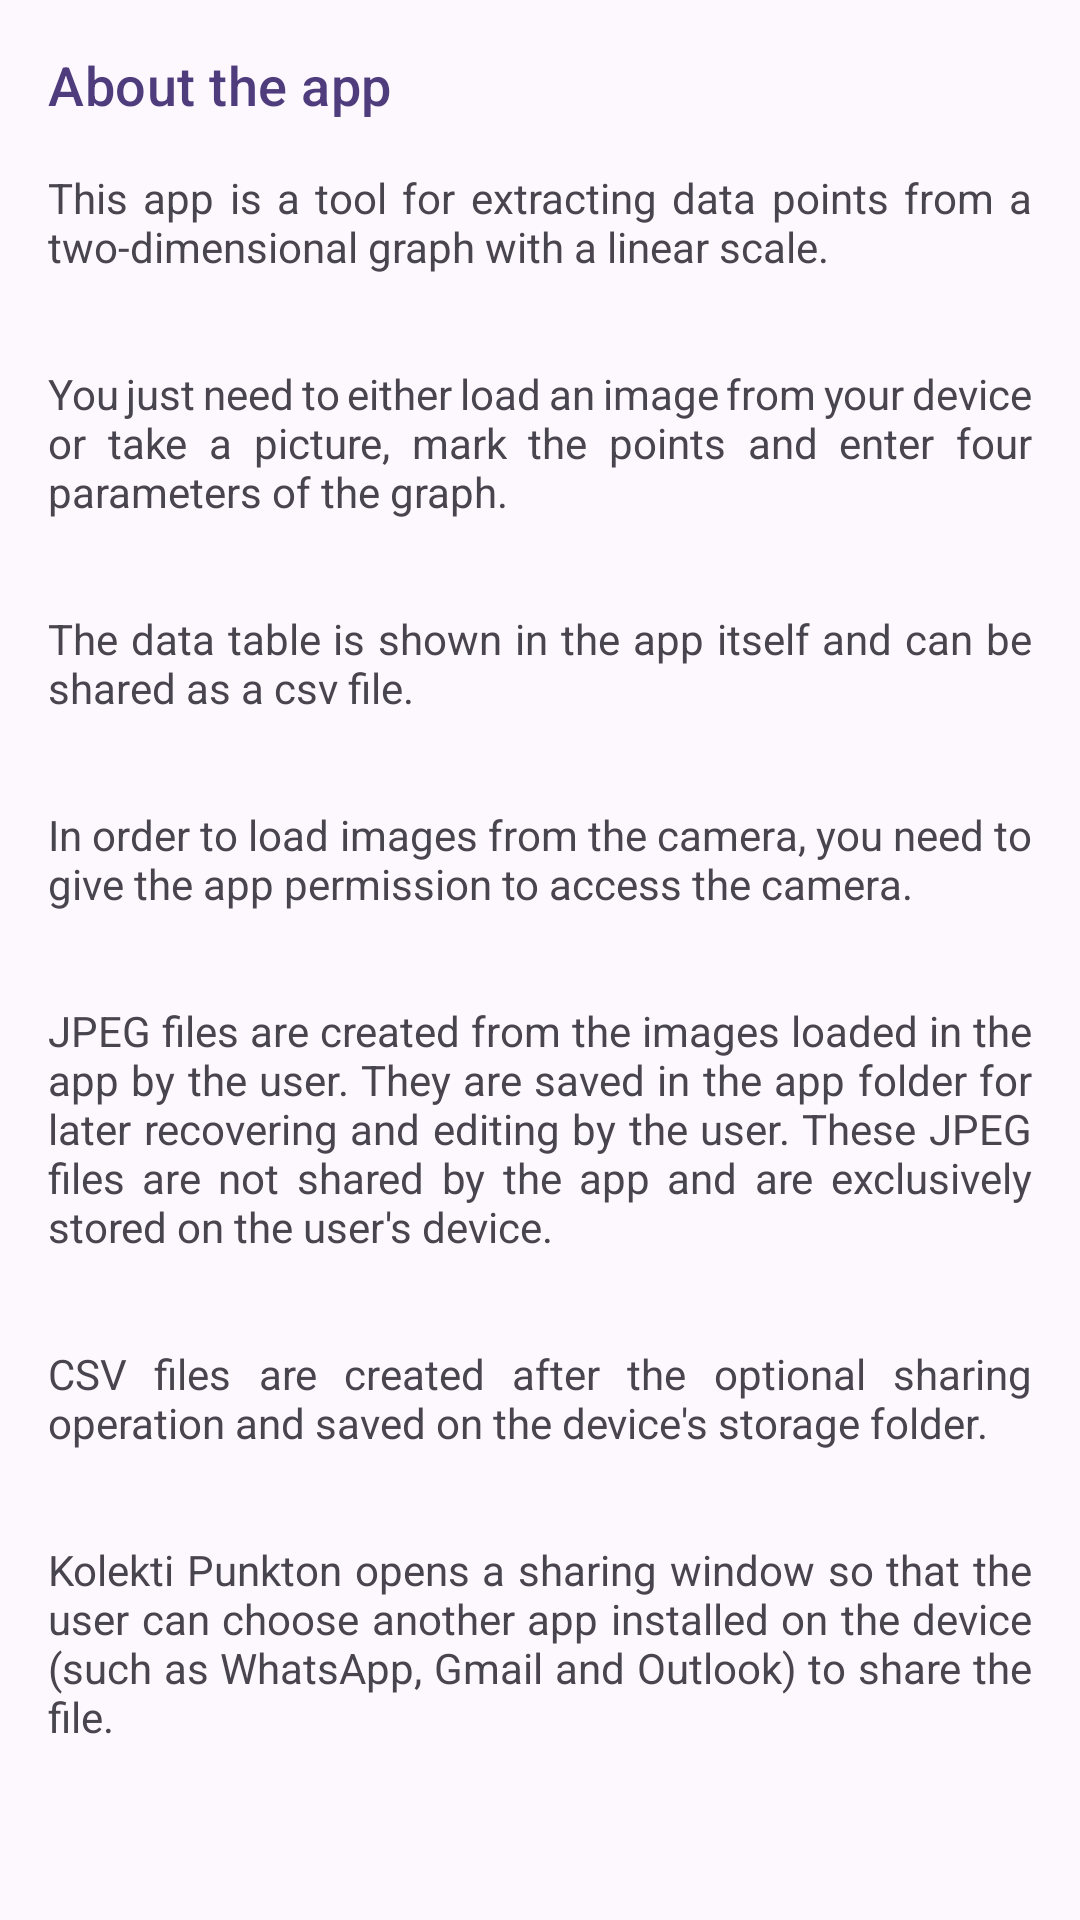

The Android layout XML behind this screen, and the referenced resources:
<!-- AndroidManifest.xml: application theme AppTheme -->
<!-- res/layout/fragment_sobre_app.xml -->
<?xml version="1.0" encoding="utf-8"?>
<LinearLayout xmlns:android="http://schemas.android.com/apk/res/android"
    xmlns:app="http://schemas.android.com/apk/res-auto"
    xmlns:tools="http://schemas.android.com/tools"
    android:layout_width="match_parent"
    android:layout_height="match_parent"
    tools:context=".ui.SobreAppFragment"
    android:orientation="vertical">

    <ScrollView
        android:layout_width="match_parent"
        android:layout_height="0dp"
        android:layout_weight="1"
        android:fadeScrollbars="false"
        android:fillViewport="true">

        <androidx.constraintlayout.widget.ConstraintLayout
            android:layout_width="match_parent"
            android:layout_height="wrap_content"
            android:focusable="true"
            android:focusableInTouchMode="true">

            <TextView
                android:id="@+id/textViewsobreApp2"
                style="@style/AppTitleMedium"
                android:layout_width="wrap_content"
                android:layout_height="wrap_content"
                android:layout_marginStart="@dimen/margin_medium"
                android:layout_marginTop="@dimen/margin_medium"
                android:text="@string/contato_sobre_app_titulo"
                app:layout_constraintStart_toStartOf="parent"
                app:layout_constraintTop_toTopOf="parent" />

            <TextView
                android:id="@+id/textViewsobreApp1"
                android:layout_width="match_parent"
                android:layout_height="wrap_content"
                android:layout_margin="@dimen/margin_medium"
                android:gravity="left"
                android:text="@string/texto_sobre_app"
                app:layout_constraintEnd_toEndOf="parent"
                app:layout_constraintStart_toStartOf="parent"
                app:layout_constraintTop_toBottomOf="@+id/textViewsobreApp2"
                android:justificationMode="inter_word"/>
        </androidx.constraintlayout.widget.ConstraintLayout>
    </ScrollView>
</LinearLayout>
<!-- resources referenced by this layout -->
<resources>
  <dimen name="margin_medium">16dp</dimen>
  <string name="contato_sobre_app_titulo">About the app</string>
  <dimen name="text_title_large">18sp</dimen>
  <color name="md_theme_primary">#4F3C7C</color>
  <color name="md_theme_onPrimary">#FFFFFF</color>
  <color name="md_theme_primaryContainer">#675496</color>
  <color name="md_theme_onPrimaryContainer">#E1D3FF</color>
  <color name="md_theme_secondary">#454559</color>
  <color name="md_theme_onSecondary">#FFFFFF</color>
  <color name="md_theme_secondaryContainer">#5D5D72</color>
  <color name="md_theme_onSecondaryContainer">#D8D7F0</color>
  <color name="md_theme_tertiary">#6B2E72</color>
  <color name="md_theme_onTertiary">#FFFFFF</color>
  <color name="md_theme_tertiaryContainer">#86468C</color>
  <color name="md_theme_onTertiaryContainer">#FFC7FE</color>
  <color name="md_theme_error">#930009</color>
  <color name="md_theme_onError">#FFFFFF</color>
  <color name="md_theme_errorContainer">#BA1A1A</color>
  <color name="md_theme_onErrorContainer">#FFCDC7</color>
  <color name="md_theme_background">#FDF7FE</color>
  <color name="md_theme_onBackground">#1D1B1F</color>
  <color name="md_theme_surface">#FDF7FE</color>
  <color name="md_theme_onSurface">#1D1B1F</color>
  <color name="md_theme_surfaceVariant">#E7E0ED</color>
  <color name="md_theme_onSurfaceVariant">#49454F</color>
  <color name="md_theme_outline">#7A7580</color>
  <color name="md_theme_outlineVariant">#CBC4D1</color>
  <color name="md_theme_inverseSurface">#322F34</color>
  <color name="md_theme_inverseOnSurface">#F5EFF5</color>
  <color name="md_theme_inversePrimary">#D0BCFF</color>
  <color name="md_theme_primaryFixed">#E9DDFF</color>
  <color name="md_theme_onPrimaryFixed">#220B4E</color>
  <color name="md_theme_primaryFixedDim">#D0BCFF</color>
  <color name="md_theme_onPrimaryFixedVariant">#4E3B7C</color>
  <color name="md_theme_secondaryFixed">#E2E0F9</color>
  <color name="md_theme_onSecondaryFixed">#191A2C</color>
  <color name="md_theme_secondaryFixedDim">#C5C4DD</color>
  <color name="md_theme_onSecondaryFixedVariant">#454559</color>
  <color name="md_theme_tertiaryFixed">#FFD6FC</color>
  <color name="md_theme_onTertiaryFixed">#36003E</color>
  <color name="md_theme_tertiaryFixedDim">#F8ADFB</color>
  <color name="md_theme_onTertiaryFixedVariant">#6B2D72</color>
  <color name="md_theme_surfaceDim">#DED8DF</color>
  <color name="md_theme_surfaceBright">#FDF7FE</color>
  <color name="md_theme_surfaceContainerLowest">#FFFFFF</color>
  <color name="md_theme_surfaceContainerLow">#F8F2F8</color>
  <color name="md_theme_surfaceContainer">#F2ECF2</color>
  <color name="md_theme_surfaceContainerHigh">#ECE6ED</color>
  <color name="md_theme_surfaceContainerHighest">#E6E1E7</color>
  <color name="colorSurfaceToolbar">#675496</color>
  <dimen name="text_headline_medium">28sp</dimen>
  <dimen name="text_body_medium">14sp</dimen>
  <dimen name="text_label_small">11sp</dimen>
  <dimen name="radius_small">8dp</dimen>
  <dimen name="elevation_level_2">3dp</dimen>
  <dimen name="button_height">48dp</dimen>
  <dimen name="padding_small">8dp</dimen>
</resources>
